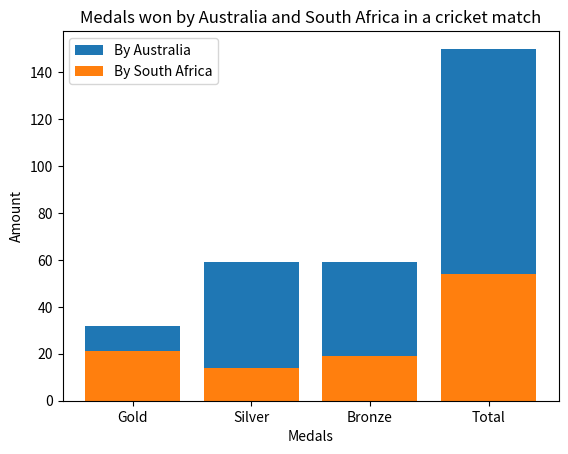

Write Python code to recreate this figure.
import matplotlib.pyplot as plt
medals = ['Gold', 'Silver', 'Bronze', 'Total']
aus = [32, 59, 59, 150]
sa = [21, 14, 19, 54]
plt.bar(medals, aus, label = 'By Australia')
plt.bar(medals, sa, label = 'By South Africa')
plt.xlabel('Medals')
plt.ylabel('Amount')
plt.legend()
plt.title('Medals won by Australia and South Africa in a cricket match')
plt.show()